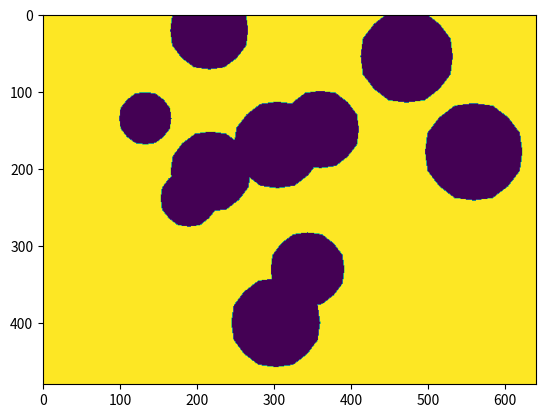

Write the Python code that produced this figure.
#!/usr/bin/env python3
# -*- coding: utf-8 -*-
"""
Created on Thu Jan 27 22:22:03 2022

@author: jonathan
"""
import numpy as np
import matplotlib.pyplot as plt


def make_poly(x, y, r, n):
    ts = np.sort(np.random.uniform(0, 2*np.pi, n))
    rs = np.random.uniform(r*0.9, r*1.1, n)

    pts = np.array([rs*np.cos(ts) + x, rs*np.sin(ts) + y]).T

    poly = plt.Polygon(pts)
    return poly


def generate_random_obstacles(n, obs_type, start_pt, goal_pt):
    sigma = 2
    obstacles = []
    for i in range(n):
        x = np.random.normal(0, sigma)
        y = np.random.normal(0, sigma)
        r = np.random.uniform(0.5, 1)
        if obs_type == "circles":
            patch = plt.Circle([x, y], r)
        elif obs_type == "polygons":
            patch = make_poly(x, y, r, 6)
        while patch.contains_point(start_pt) or patch.contains_point(goal_pt):
            print("retry making obstacle")
            x = np.random.normal(0, sigma)
            y = np.random.normal(0, sigma)
            r = np.random.uniform(0.5, 1)
            if obs_type == "circles":
                patch = plt.Circle([x, y], r)
            elif obs_type == "polygons":
                patch = make_poly(x, y, r, 6)
        obstacles.append(patch)
    return obstacles


def convert_obstacles_to_image(obstacles, img_shape):
    img = np.ones(img_shape)
    xmin = -5
    xmax = 5
    xs = np.linspace(xmin, xmax, img_shape[1])
    ymin = xmin*img_shape[0]/img_shape[1]
    ymax = xmax*img_shape[0]/img_shape[1]
    ys = np.linspace(ymin, ymax, img_shape[0])

    for obs in obstacles:
        extent = obs.get_window_extent()
        print(extent)
        imin = 0 if extent.x0 < xmin else np.argwhere(xs > extent.x0)[0][0]
        imax = img_shape[1] - \
            1 if extent.x1 > xmax else np.argwhere(xs > extent.x1)[0][0]
        jmin = 0 if extent.y0 < ymin else np.argwhere(ys > extent.y0)[0][0]
        jmax = img_shape[0] - \
            1 if extent.y1 > ymax else np.argwhere(ys > extent.y1)[0][0]
        for i in range(imin, imax):
            for j in range(jmin, jmax):
                if obs.contains_point([xs[i], ys[j]]):
                    img[j, i] = 0
    return img


obstacles = generate_random_obstacles(10, "circles", [-6, 3], [6, 3])
img = convert_obstacles_to_image(obstacles, (480, 640))
plt.imshow(img)
